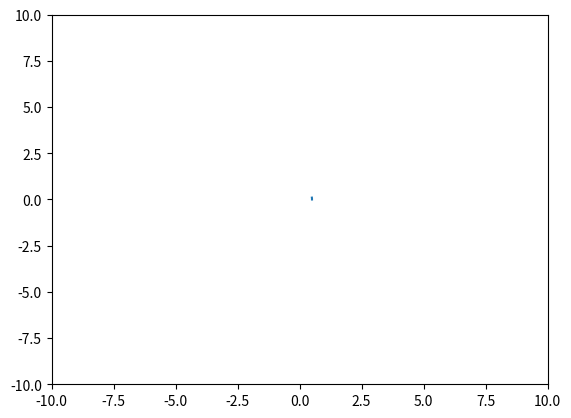

The matplotlib source for this figure:
import numpy as np
import matplotlib.pyplot as plt
import matplotlib.animation as animation

'''
This script creates a spiral that grows outwards
'''

def get_xy(t):
    # Defines the equation for a spiral in parametric form
    a = 0.5
    b = 0.05
    x = a * np.cos(t)*np.exp(b*t)
    y = a * np.sin(t)*np.exp(b*t)
    return x, y
    
def updatefig(*args):
    # access the maximum time to plot
    global t_max
    # increase the maximum
    t_max += 0.1
    # get the updated x and y values for that t
    x, y = get_xy(np.linspace(0,t_max,1000))
    # update the data in the plot
    line.set_xdata(x)
    line.set_ydata(y)
    fig.canvas.draw()
    # return the line back to animation
    return line,
    
# initialize the maximum time and x and y values
t_max = 0
x, y = get_xy(np.linspace(0,t_max,1000))
    
# create the animation figure
fig = plt.figure()
ax = fig.add_subplot(111)
# Set the axis for the plot
plt.axis([-10,10,-10,10])
line, = ax.plot(x, y)
    
# Create the animation
ani = animation.FuncAnimation(fig, updatefig, interval=5, blit=True)
plt.show()
